Run: headless pygame with SDL's dummy video driver; simulated clock (each Clock.tick advances the game by its frame time, no real sleeping); random seed 0; keys injected as events and as key.get_pressed() state; no mouse input.
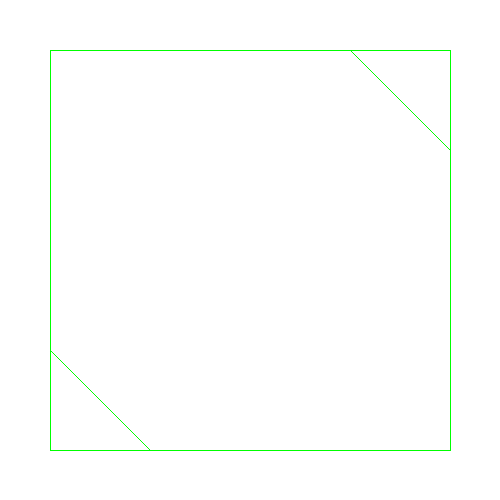
Frame 1 of 4 · flips 1–60 · no input
Frame 2 of 4 · flips 61–180 · tapped SPACE, RETURN · held RIGHT (→), D · screen unchanged from frame 1, image omitted
Frame 3 of 4 · flips 181–300 · held DOWN (↓), S · screen unchanged from frame 2, image omitted
Frame 4 of 4 · flips 301–420 · held LEFT (←), A, UP (↑), W · screen unchanged from frame 3, image omitted

The pygame program that drew these frames:

import pygame
import sys
from pygame.locals import *


FPS=30
WINDOWWIDTH = 500
WINDOWHEIGHT = 500
COLOR = { "white": (255, 255, 255),
          "black": (0, 0, 0),
          "green": (0, 255, 0),
          "blue": (0, 0, 255),
          "red": (255, 0, 0),
          "purple": (128, 0, 128)
        }
        
        

  
class Visualisation():

  def __init__(self):
    self.pygame = pygame
    self.fpsClock = self.pygame.time.Clock()
    self.main_clock = self.pygame.time.Clock()
    self.window = self.pygame.display.set_mode((WINDOWWIDTH, WINDOWHEIGHT), 0, 32)
    self.pygame.display.set_caption("AI2019 Viz")

    
  def draw_prior_map(self):
    self.pygame.draw.line(self.window, COLOR["green"], (50,50), (450,50))
    self.pygame.draw.line(self.window, COLOR["green"], (450,50), (450,450))
    self.pygame.draw.line(self.window, COLOR["green"], (450,450), (50,450))
    
    self.pygame.draw.line(self.window, COLOR["green"], (50,450),
   (50,50))
    self.pygame.draw.line(self.window, COLOR["green"], (350,50), (450,150))
        
    self.pygame.draw.line(self.window, COLOR["green"], (50,350), (150,450))
  
  #converts the real coordinate to pixel coordinates
  def convert_coordinates(self, point):
    return (int(point[0], int(point[1])))
  
  def viz(self):
    #pygame_.draw.circle(window, COLOR["green"], (2,2), 3)
    self.draw_prior_map()
    self.fpsClock.tick(FPS)
    self.pygame.display.update()
    
  def test_end(self, event):
    if event.type == QUIT:
        self.pygame.quit()
        sys.exit()
  def clear(self):
    """Fill the background white"""
    self.window.fill(COLOR["white"])
  
viz = Visualisation()


while 1:
  for event in viz.pygame.event.get():
    viz.test_end(event)
  viz.clear()
  viz.viz()
